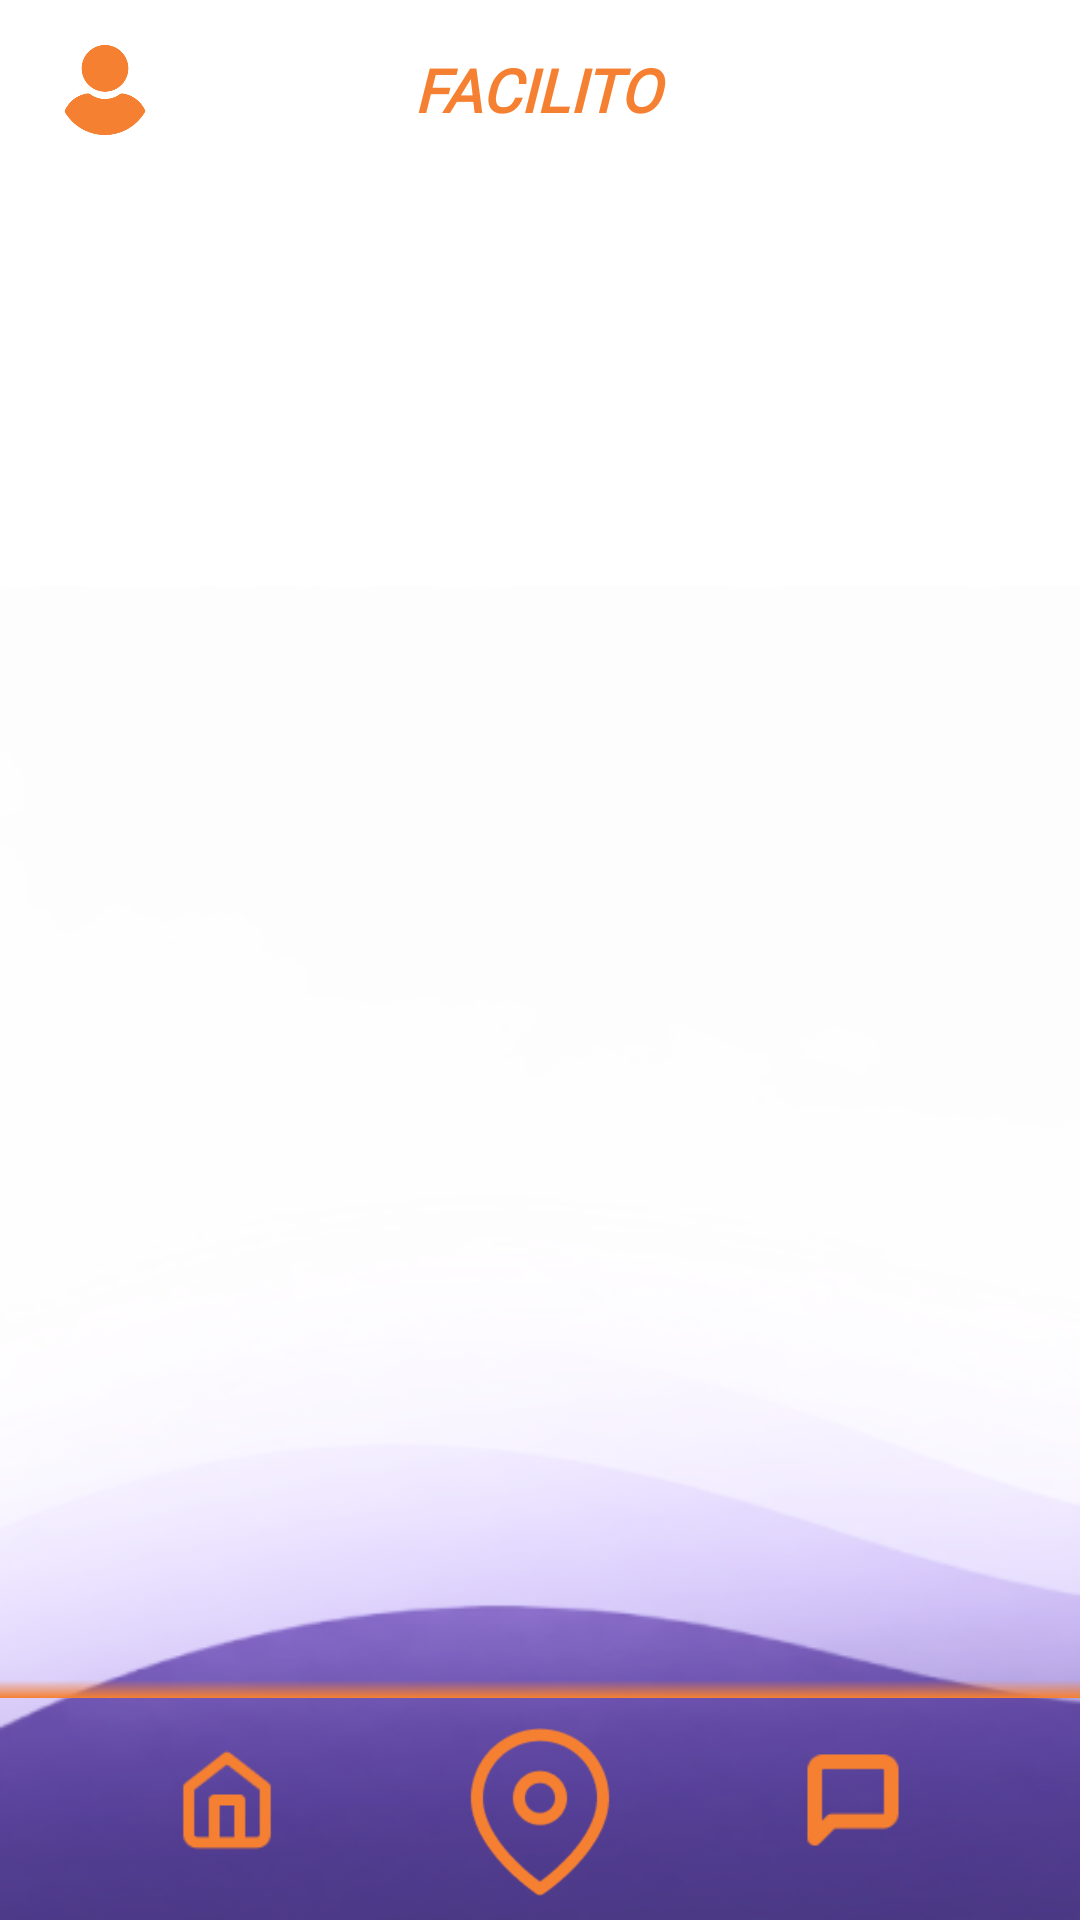

The Android layout XML behind this screen, and the referenced resources:
<!-- AndroidManifest.xml: application theme Theme.FacilitoApp -->
<!-- res/layout/activity_main_screen.xml -->
<?xml version="1.0" encoding="utf-8"?>
<androidx.constraintlayout.widget.ConstraintLayout xmlns:android="http://schemas.android.com/apk/res/android"
    xmlns:app="http://schemas.android.com/apk/res-auto"
    xmlns:tools="http://schemas.android.com/tools"
    android:id="@+id/main"
    android:layout_width="match_parent"
    android:layout_height="match_parent"
    android:background="@drawable/background_secondary"
    tools:context=".MainScreen">

    <include
        android:id="@+id/includeHeader"
        layout="@layout/view_header"
        android:layout_width="0dp"
        android:layout_height="wrap_content"
        app:layout_constraintEnd_toEndOf="parent"
        app:layout_constraintStart_toStartOf="parent"
        app:layout_constraintTop_toTopOf="parent" />

    <FrameLayout
        android:id="@+id/fragment_container"
        android:layout_width="match_parent"
        android:layout_height="0dp"
        app:layout_constraintTop_toBottomOf="@+id/includeHeader"
        app:layout_constraintBottom_toTopOf="@id/includeBottomBar"
        />

    <include
        android:id="@+id/includeBottomBar"
        layout="@layout/view_bottom_bar"
        android:layout_width="0dp"
        android:layout_height="wrap_content"
        android:elevation="8dp"
        app:layout_constraintBottom_toBottomOf="parent"
        app:layout_constraintEnd_toEndOf="parent"
        app:layout_constraintStart_toStartOf="parent" />

</androidx.constraintlayout.widget.ConstraintLayout>
<!-- res/layout/view_header.xml (included above) -->
<?xml version="1.0" encoding="utf-8"?>
<LinearLayout xmlns:android="http://schemas.android.com/apk/res/android"
    android:id="@+id/headerMain"
    android:layout_width="match_parent"
    android:layout_height="wrap_content"
    android:paddingStart="20dp"
    android:paddingTop="14dp"
    android:paddingEnd="20dp"
    android:paddingBottom="14dp"
    android:gravity="center_vertical"
    android:orientation="horizontal">

    <ImageView
        android:id="@+id/imgHeaderUser"
        android:layout_width="30dp"
        android:layout_height="30dp"
        android:contentDescription="@string/usuario"
        android:src="@drawable/icon_user" />

    <TextView
        android:id="@+id/txtHeaderTitle"
        android:layout_width="0dp"
        android:layout_height="wrap_content"
        android:layout_weight="1"
        android:fontFamily="@font/inclusive_sans_italic"
        android:gravity="center"
        android:text="@string/facilitoMayus"
        android:textColor="@color/orange_primary"
        android:textSize="20sp"
        android:textStyle="bold|italic" />

    <ImageView
        android:id="@+id/imgHeaderNotification"
        android:layout_width="32dp"
        android:layout_height="32dp"
        android:contentDescription="@string/notificaciones"
        android:src="@drawable/icon_notification" />

</LinearLayout>
<!-- res/layout/view_bottom_bar.xml (included above) -->
<FrameLayout xmlns:android="http://schemas.android.com/apk/res/android"
    android:id="@+id/bottomBar"
    android:layout_width="match_parent"
    android:layout_height="wrap_content"
    android:layout_gravity="bottom">

    
    <View
        android:layout_width="match_parent"
        android:layout_height="6dp"
        android:layout_gravity="top"
        android:background="@drawable/footer_shadow" />

    
    <LinearLayout
        android:layout_width="match_parent"
        android:layout_height="wrap_content"
        android:gravity="center"
        android:orientation="horizontal"
        android:paddingStart="26dp"
        android:paddingTop="8dp"
        android:paddingEnd="26dp"
        android:paddingBottom="8dp">

        <ImageView
            android:id="@+id/navHome"
            android:layout_width="34dp"
            android:layout_height="34dp"
            android:layout_gravity="center_vertical"
            android:layout_weight="1"
            android:contentDescription="@string/facilito"
            android:src="@drawable/home_button_orange" />

        <ImageView
            android:id="@+id/navLocation"
            android:layout_width="44dp"
            android:layout_height="64dp"
            android:layout_weight="1"
            android:contentDescription="@string/solicitud_de_servicio"
            android:paddingTop="8dp"
            android:src="@drawable/location_footer_icon_orange" />

        <ImageView
            android:id="@+id/navChat"
            android:layout_width="34dp"
            android:layout_height="34dp"
            android:layout_gravity="center_vertical"
            android:layout_weight="1"
            android:contentDescription="@string/notificaciones"
            android:src="@drawable/chats_icon_footer_orange" />
    </LinearLayout>
</FrameLayout>
<!-- resources referenced by this layout -->
<resources>
  <color name="orange_primary">#F68031</color>
  <!-- drawable background_secondary: png bitmap (drawable, 48707 bytes) -->
  <!-- drawable chats_icon_footer_orange: png bitmap (drawable, 749 bytes) -->
  <!-- drawable footer_shadow (drawable) -->
  <shape xmlns:android="http://schemas.android.com/apk/res/android" android:shape="rectangle">
      <gradient
          android:startColor="#00F68031"
      android:endColor="@color/orange_primary"
      android:angle="270" />
  </shape>
  <!-- drawable home_button_orange: png bitmap (drawable, 1164 bytes) -->
  <!-- drawable icon_user: png bitmap (drawable, 7247 bytes) -->
  <!-- drawable location_footer_icon_orange: png bitmap (drawable, 4358 bytes) -->
  <string name="facilito">Facilito</string>
  <string name="facilitoMayus">FACILITO</string>
  <string name="notificaciones">Notificaciones</string>
  <string name="solicitud_de_servicio">Solicitud de servicio</string>
  <string name="usuario">Usuario</string>
  <style name="Theme.FacilitoApp" parent="Base.Theme.FacilitoApp" />
  <style name="Base.Theme.FacilitoApp" parent="Theme.Material3.DayNight.NoActionBar">
          
          <item name="fontFamily" type="font">@font/inclusive_sans</item>
          
      </style>
</resources>
